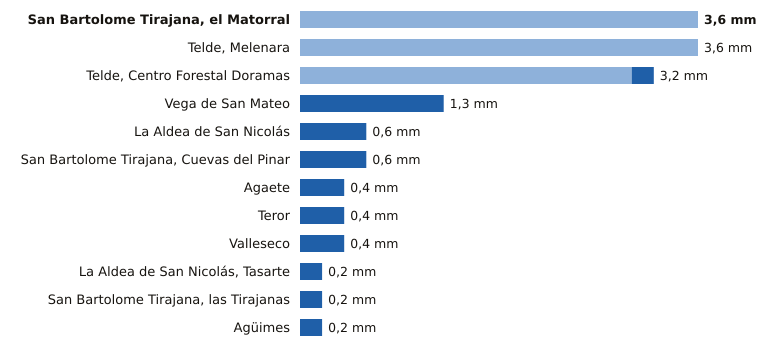

Source data for this figure (header and first rows):
estacion, provincia, indicativo, mm_6_dias_anteriores, mm_hoy, mm_7_dias, horas_de_hoy
San Bartolome Tirajana, el Matorral, Las Palmas, C639U, 3.6, 0.0, 3.6, 4
Telde, Melenara, Las Palmas, C649R, 3.6, 0.0, 3.6, 4
Telde, Centro Forestal Doramas, Las Palmas, C648N, 3.0, 0.2, 3.2, 4
Vega de San Mateo, Las Palmas, C611E, 0.0, 1.3, 1.3, 5
La Aldea de San Nicolás, Las Palmas, C619Y, 0.0, 0.6, 0.6, 5
San Bartolome Tirajana, Cuevas del Pinar, Las Palmas, C623I, 0.0, 0.6, 0.6, 5
Agaete, Las Palmas, C619X, 0.0, 0.4, 0.4, 4
Teror, Las Palmas, C656V, 0.0, 0.4, 0.4, 3
Valleseco, Las Palmas, C665T, 0.0, 0.4, 0.4, 3
La Aldea de San Nicolás, Tasarte, Las Palmas, C628B, 0.0, 0.2, 0.2, 5
San Bartolome Tirajana, las Tirajanas, Las Palmas, C635B, 0.0, 0.2, 0.2, 4
Agüimes, Las Palmas, C648C, 0.0, 0.2, 0.2, 3
